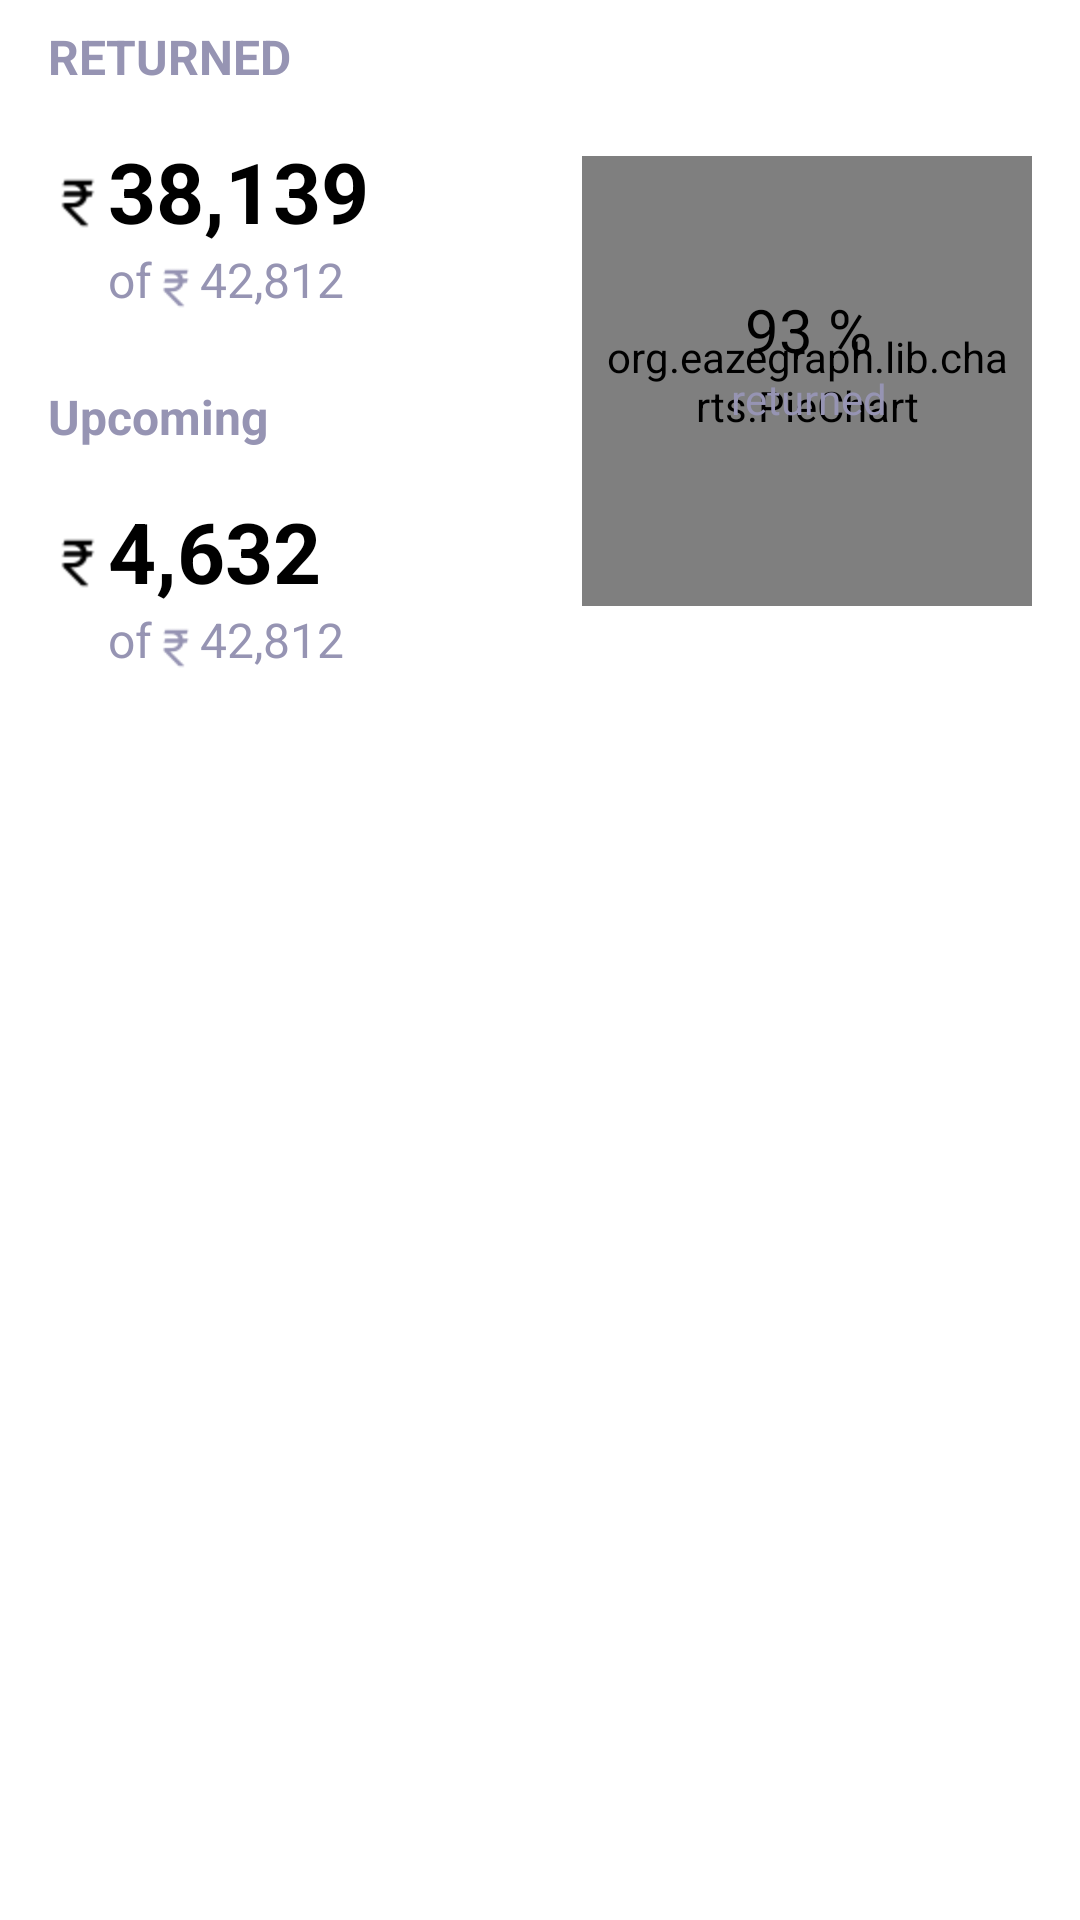

Write the Android layout XML for this screen, with the resource values it uses.
<!-- AndroidManifest.xml: application theme Theme.InternTask -->
<!-- res/layout/fragment_return.xml -->
<?xml version="1.0" encoding="utf-8"?>
<androidx.constraintlayout.widget.ConstraintLayout
    xmlns:android="http://schemas.android.com/apk/res/android"
    xmlns:app="http://schemas.android.com/apk/res-auto"
    xmlns:tools="http://schemas.android.com/tools"
    android:layout_width="match_parent"
    android:background="@color/white"
    android:layout_height="match_parent"
    tools:context=".ReturnFragment">

    <TextView
        android:id="@+id/textView3"
        android:layout_width="wrap_content"
        android:layout_height="wrap_content"
        android:layout_marginStart="16dp"
        android:layout_marginTop="8dp"
        android:text="RETURNED"
        android:textColor="@color/text_color"
        android:textSize="16dp"
        android:textStyle="bold"
        app:layout_constraintStart_toStartOf="parent"
        app:layout_constraintTop_toTopOf="parent" />

    <ImageView
        android:id="@+id/imageView4"
        android:layout_width="20dp"
        android:layout_height="20dp"
        android:layout_marginTop="28dp"
        android:src="@drawable/rupee"
        app:layout_constraintStart_toStartOf="@+id/textView3"
        app:layout_constraintTop_toBottomOf="@+id/textView3" />

    <TextView
        android:id="@+id/textRecevied"
        android:layout_width="wrap_content"
        android:layout_height="wrap_content"
        android:text="38,139"
        android:textColor="@color/black"
        android:textSize="28dp"
        android:textStyle="bold"
        app:layout_constraintBottom_toBottomOf="@+id/imageView4"
        app:layout_constraintStart_toEndOf="@+id/imageView4"
        app:layout_constraintTop_toTopOf="@+id/imageView4"
        app:layout_constraintVertical_bias="0.74" />

    <TextView
        android:id="@+id/textView6"
        android:layout_width="wrap_content"
        android:layout_height="wrap_content"
        android:text="of"
        android:drawableTint="@color/text_color"
        android:textColor="@color/text_color"
        android:textSize="16dp"
        app:layout_constraintStart_toEndOf="@+id/imageView4"
        app:layout_constraintTop_toBottomOf="@+id/textRecevied" />


    <TextView
        android:id="@+id/textView7"
        android:layout_width="wrap_content"
        android:layout_height="wrap_content"
        android:text="42,812"
        android:textColor="@color/text_color"
        android:textSize="16dp"
        app:layout_constraintBottom_toBottomOf="@+id/textView6"
        app:layout_constraintStart_toEndOf="@+id/imageView6"
        app:layout_constraintTop_toTopOf="@+id/textView6"
        app:layout_constraintVertical_bias="0.0" />

    <TextView
        android:id="@+id/textView4"
        android:layout_width="wrap_content"
        android:layout_height="wrap_content"
        android:layout_marginStart="16dp"
        android:layout_marginTop="24dp"
        android:text="Upcoming"
        android:textColor="@color/text_color"
        android:textSize="16dp"
        android:textStyle="bold"
        app:layout_constraintStart_toStartOf="parent"
        app:layout_constraintTop_toBottomOf="@+id/textView6" />

    <ImageView
        android:id="@+id/imageView5"
        android:layout_width="20dp"
        android:layout_height="20dp"
        android:layout_marginTop="28dp"
        android:src="@drawable/rupee"
        app:layout_constraintStart_toStartOf="@+id/textView4"
        app:layout_constraintTop_toBottomOf="@+id/textView4" />

    <TextView
        android:id="@+id/textComing"
        android:layout_width="wrap_content"
        android:layout_height="wrap_content"
        android:text="4,632"
        android:textColor="@color/black"
        android:textSize="28dp"
        android:textStyle="bold"
        app:layout_constraintBottom_toBottomOf="@+id/imageView5"
        app:layout_constraintStart_toEndOf="@+id/imageView5"
        app:layout_constraintTop_toTopOf="@+id/imageView5"
        app:layout_constraintVertical_bias="0.74" />

    <TextView
        android:id="@+id/textView9"
        android:layout_width="wrap_content"
        android:layout_height="wrap_content"
        android:drawableTint="@color/text_color"
        android:text="of"
        android:textColor="@color/text_color"
        android:textSize="16dp"
        app:layout_constraintStart_toEndOf="@+id/imageView5"
        app:layout_constraintTop_toBottomOf="@+id/textComing" />

    <TextView
        android:id="@+id/textView10"
        android:layout_width="wrap_content"
        android:layout_height="wrap_content"
        android:text="42,812"
        android:textColor="@color/text_color"
        android:textSize="16dp"
        app:layout_constraintBottom_toBottomOf="@+id/textView9"
        app:layout_constraintStart_toEndOf="@+id/imageView7"
        app:layout_constraintTop_toTopOf="@+id/textView9"
        app:layout_constraintVertical_bias="1.0" />

    <ImageView
        android:id="@+id/imageView6"
        android:layout_width="16dp"
        android:layout_height="16dp"
        android:src="@drawable/rupee"
        app:tint="@color/text_color"
        app:layout_constraintBottom_toBottomOf="@+id/textView6"
        app:layout_constraintStart_toEndOf="@+id/textView6"
        app:layout_constraintTop_toTopOf="@+id/textView6"
        app:layout_constraintVertical_bias="1.0" />

    <ImageView
        android:id="@+id/imageView7"
        android:layout_width="16dp"
        android:layout_height="16dp"
        android:src="@drawable/rupee"
        app:tint="@color/text_color"
        app:layout_constraintBottom_toBottomOf="@+id/textView9"
        app:layout_constraintStart_toEndOf="@+id/textView9"
        app:layout_constraintTop_toTopOf="@+id/textView9"
        app:layout_constraintVertical_bias="1.0" />


    <org.eazegraph.lib.charts.PieChart
        android:id="@+id/piechart"
        android:layout_width="150dp"
        android:layout_height="150dp"
        android:layout_marginEnd="16dp"
        android:layout_weight="3"
        android:padding="6dp"
        app:layout_constraintBottom_toBottomOf="@+id/textView10"
        app:layout_constraintEnd_toEndOf="parent"
        app:layout_constraintTop_toBottomOf="@+id/textView3">
    </org.eazegraph.lib.charts.PieChart>

    <TextView
        android:id="@+id/textView8"
        android:layout_width="wrap_content"
        android:layout_height="wrap_content"
        android:text="93 %"
        android:textSize="20dp"
        android:textColor="@color/black"
        app:layout_constraintBottom_toBottomOf="@+id/piechart"
        app:layout_constraintEnd_toEndOf="parent"
        app:layout_constraintHorizontal_bias="0.44"
        app:layout_constraintStart_toStartOf="@+id/piechart"
        app:layout_constraintTop_toTopOf="@+id/piechart"
        app:layout_constraintVertical_bias="0.36" />

    <TextView
        android:id="@+id/textView14"
        android:layout_width="wrap_content"
        android:layout_height="wrap_content"
        android:text="returned"
        android:textSize="14dp"
        android:textColor="@color/text_color"
        app:layout_constraintEnd_toEndOf="@+id/textView8"
        app:layout_constraintStart_toStartOf="@+id/textView8"
        app:layout_constraintTop_toBottomOf="@+id/textView8" />














































</androidx.constraintlayout.widget.ConstraintLayout>
<!-- resources referenced by this layout -->
<resources>
  <color name="black">#FF000000</color>
  <color name="text_color">#9694B3</color>
  <color name="white">#FFFFFFFF</color>
  <!-- drawable rupee: png bitmap (drawable, 388 bytes) -->
  <style name="Theme.InternTask" parent="Theme.MaterialComponents.DayNight.NoActionBar">
          
          <item name="colorPrimary">@color/purple_500</item>
          <item name="colorPrimaryVariant">@color/purple_700</item>
          <item name="colorOnPrimary">@color/white</item>
          
          <item name="colorSecondary">@color/teal_200</item>
          <item name="colorSecondaryVariant">@color/teal_700</item>
          <item name="colorOnSecondary">@color/black</item>
          
          <item name="android:statusBarColor" tools:targetApi="l">?attr/colorPrimaryVariant</item>
          
      </style>
  <color name="purple_500">#FF6200EE</color>
  <color name="purple_700">#FF3700B3</color>
  <color name="teal_200">#FF03DAC5</color>
  <color name="teal_700">#FF018786</color>
</resources>
